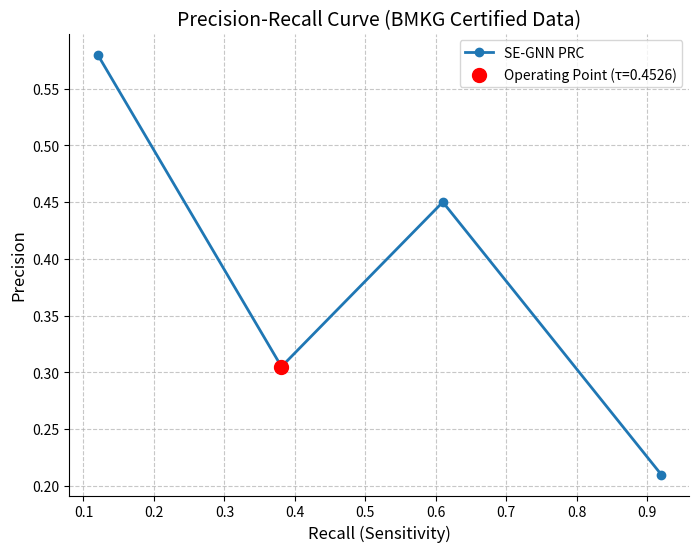

The script that saved this image:
import matplotlib.pyplot as plt
import numpy as np
import os

# Data from previous turn
thresholds = [0.12, 0.35, 0.4526, 0.68]
recalls = [0.92, 0.61, 0.381, 0.12]
precisions = [0.21, 0.45, 0.305, 0.58]

plt.figure(figsize=(8, 6))
plt.plot(recalls, precisions, marker='o', linestyle='-', color='#1f77b4', linewidth=2, label='SE-GNN PRC')
plt.scatter([0.381], [0.305], color='red', s=100, zorder=5, label='Operating Point (τ=0.4526)')

plt.xlabel('Recall (Sensitivity)', fontsize=12)
plt.ylabel('Precision', fontsize=12)
plt.title('Precision-Recall Curve (BMKG Certified Data)', fontsize=14)
plt.grid(True, linestyle='--', alpha=0.7)
plt.legend()

# Style like a scientific paper
plt.gca().spines['top'].set_visible(False)
plt.gca().spines['right'].set_visible(False)

os.makedirs('plots/submission', exist_ok=True)
plt.savefig('plots/submission/pr_curve.png', dpi=300, bbox_inches='tight')
print("Generated plots/submission/pr_curve.png")
